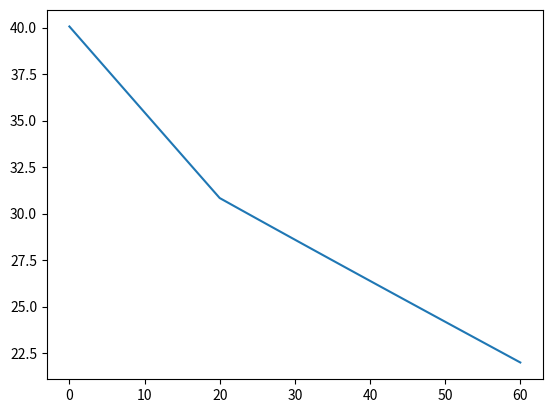

Write Python code to recreate this figure.
import matplotlib.pyplot as plt
import numpy as np

N1 = 20 # кол-во промежутков на пластину
N2 = N1
t_end = 7200 # окончание по времени

lambda1 = 12 # теплопроводности матереала А
lambda2 = 24 # теплопроводности матереала B
lambda3 = 12

ro1 = 1000 # плотность матереала А
ro2 = 7800 # плотность матереала B
ro3 = 1000

c1 = 46 # теплоемкость матереала А
c2 = 460 # теплоемкость матереала В
c3 = 46

tl = 40.06 # температура на границе х = 0
tr = 22 # температура на границе х = L 
t0 = 22 # температура начальная

l = 1.5 # толщина пластина

# общее число узов:
N = N1 + N2 + N2 + 1

# расчетный шаг сетки по пространственной координате:
h = l / (N - 1)

# определяем коэфициент температуропроводности:
a1 = lambda1/(ro1 * c1)
a2 = lambda2/(ro2 * c2)
a3 = lambda2/(ro3 * c3)
# определяем расчетный шаг сетки по времени:
tau = t_end / 100.0

# определяем поле температуры в начальный момент времени:
t = [None] * N  
for i in range(N ):
    t[i] = t0

# проводим интегрирование нестационарного уравнения теплопроводности
time = 0
alpha = [None] * N
beta = [None] * N
alpha1 = alpha.copy()
beta1 = beta.copy()
# alpha1 = 
while time < t_end:
    time = time + tau

    # определяем начальные прогоночные коэфициэнты на основе левого граничного условия
    alpha[0] = 0.0
    beta[0] =  tl
    
    # цикл с параметром для определения прогоночных коэфициентов по формуле 8 в первой части пластины
    for i in range(1, N1):
        # ai, bi, ci, fi коэфициент канонического представления СЛАУ с трехдиагональной матрицей
        ai = lambda1 / pow(h, 2)
        bi = 2.0 * lambda1 / pow(h, 2) + (ro1 * c1 / tau)
        ci = lambda1 / pow(h, 2)
        fi = (-ro1) * c1 * t[i] / tau

        # alfa[i], beta[i] – прогоночные коэффициенты
        alpha[i] = ai / (bi - ci * alpha[i-1])
        beta[i] = (ci * beta[i-1]-fi) / (bi -ci * alpha[i-1])

    #  определяем прогоночные коэффициенты на границе раздела двух
    # частей, используем соотношения (28)
    # print (n1)

    al1 =  (2.0 * a1 * a2 * tau * lambda2)
    al2 =  2.0 * a1 * a2 * tau 
    al3 = lambda2 + (lambda1  * (1-alpha[N1-1]))
    al4 = (a1 * lambda2) + (a2 *lambda1)
    alpha[N1] = al1 / ((al2 * al3) + (pow(h,2) * al4 ))
    
    bt1 = 2.0 * a1 * a2 * tau * lambda1 * beta[N1-1]
    bt2 = (a1 * lambda2) + (a2 *lambda1)
    bt3 = (pow(h,2) * bt2 * t[N1])
    bt4 = 2.0 * a1 * a2 * tau
    bt5 = lambda2 + (lambda1 * (1-alpha[N1-1]))
    beta[N1] = (bt1 +  bt3) / ((bt4 * bt5) + (pow(h,2) * bt2))

    # alpha[N1]=2.0*a1*a2*tau*lambda2/(2.0*a1*a2*tau*(lambda2+lambda1 
    # *(1-alpha[N1-1]))+pow(h,2)*(a1*lambda2+a2*lambda1))

 
    # beta[N1]=(2.0*a1*a2*tau*lambda1*beta[N1-1]+pow(h,2)*(a1*lambda2+a2 
    # *lambda1)*t[N1])/(2.0*a1*a2*tau*(lambda2+lambda1 
    # *(1-alpha[N1-1]))+pow(h,2)*(a1*lambda2+a2*lambda1))
    
    # цикл с параметром для определения прогоночных коэффициентов по
    # формуле (8) во второй части пластины
    for i in range(N1+1,N-1):
        # {ai, bi, ci, fi – коэффициенты канонического представления СЛАУ с трехдиагональной матрицей
        ai = lambda2/pow(h,2);
        bi = 2.0*lambda2/pow(h,2)+ro2*c2/tau;
        ci = lambda2/pow(h,2);
        fi = -ro2*c2*t[i]/tau;
        # alfa[i], beta[i] – прогоночные коэффициенты
        alpha[i] = ai/(bi-ci*alpha[i-1]);
        beta[i] = (ci*beta[i-1]-fi)/(bi-ci*alpha[i-1]);



    alpha1[0] = 0.0
    beta1[0] =  tl
    for i in range(1, N1):
        # ai, bi, ci, fi коэфициент канонического представления СЛАУ с трехдиагональной матрицей
        ai = lambda2 / pow(h, 2)
        bi = 2.0 * lambda2 / pow(h, 2) + (ro2 * c2 / tau)
        ci = lambda2 / pow(h, 2)
        fi = (-ro2) * c2 * t[i] / tau

        # alfa[i], beta[i] – прогоночные коэффициенты
        alpha1[i] = ai / (bi - ci * alpha1[i-1])
        beta1[i] = (ci * beta1[i-1]-fi) / (bi -ci * alpha1[i-1])


    al1 =  (2.0 * a2 * a3 * tau * lambda3)
    al2 =  2.0 * a2 * a3 * tau 
    al3 = lambda3 + (lambda2  * (1-alpha1[N1-1]))
    al4 = (a2 * lambda3) + (a3 *lambda2)
    alpha1[N1] = al1 / ((al2 * al3) + (pow(h,2) * al4 ))
    
    bt1 = 2.0 * a2 * a3 * tau * lambda2 * beta1[N1-1]
    bt2 = (a2 * lambda3) + (a3 *lambda2)
    bt3 = (pow(h,2) * bt2 * t[N1])
    bt4 = 2.0 * a2 * a3 * tau
    bt5 = lambda3 + (lambda2 * (1-alpha1[N1-1]))
    beta1[N1] = (bt1 +  bt3) / ((bt4 * bt5) + (pow(h,2) * bt2))

    for i in range(N1+1,N-1):
        # {ai, bi, ci, fi – коэффициенты канонического представления СЛАУ с трехдиагональной матрицей
        ai = lambda3 / pow(h,2);
        bi = 2.0 * lambda3 / pow(h,2) + ro3 * c3 / tau;
        ci = lambda3 / pow(h,2);
        fi = -ro3 * c3 * t[i] / tau;
        # alfa[i], beta[i] – прогоночные коэффициенты
        alpha[i] = ai/(bi-ci*alpha[i-1]);
        beta[i] = (ci*beta[i-1]-fi)/(bi-ci*alpha[i-1]);









    



    # определяем значение температуры на правой границе
    

   
    alpha = alpha[ : -1] + alpha1[int(len(alpha1)/2) : ]
    beta = beta[ : -1] + beta1[int(len(beta1)/2) : ]
    # используя соотношение (7) определяем неизвестное поле
    # температуры
    # t1 = t.copy()
    t[N-2] = tr
    for i in range(N-2,-1,-1):
        t[i] = alpha[i] * t[i + 1] + beta[i]

    


    # for i in range(N-2,-1,-1):
    #     t1[i] = alpha1[i] * t1[i + 1] + beta1[i]


# print(alpha)
# print(alpha1)
# if alpha == alpha1:
#     print("AAAA")
# if beta == beta1:
#     print("BBBBBBBBBBB")
for i in range(len(t)):
     print(" {:.8f} {:.5f}".format(h * (i), t[i]))


plt.plot(t)
plt.show()     
# print(len(t))